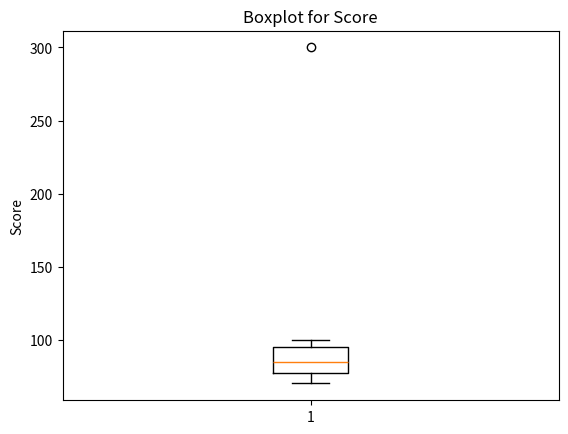

The script that saved this image:


import pandas as pd

import matplotlib.pyplot as plt

# Sample data with an outlier
data = {'Score': [70, 75, 80, 85, 90, 100, 300]}
df = pd.DataFrame(data)

# Boxplot
plt.boxplot(df['Score'])
plt.title("Boxplot for Score")
plt.ylabel("Score")
plt.show()

input("Press Enter to exit...")


